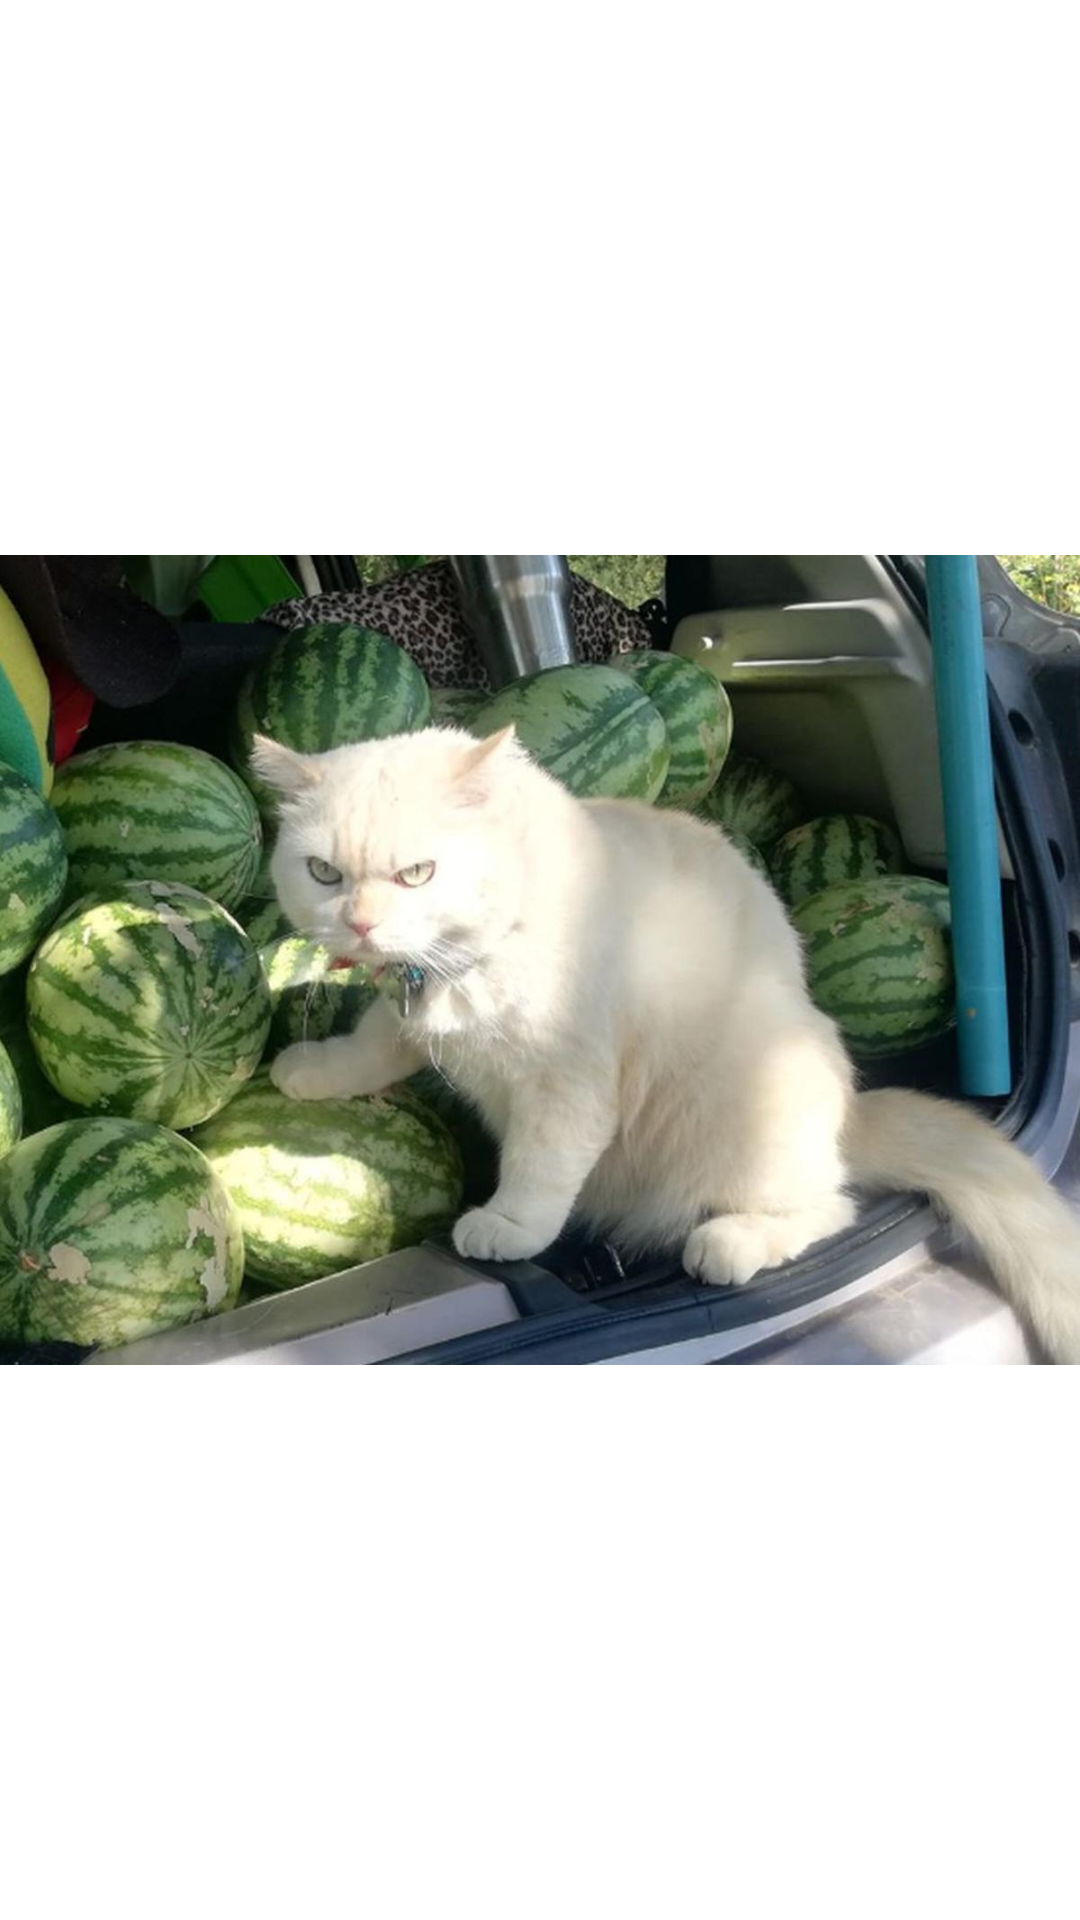

The Android layout XML behind this screen, and the referenced resources:
<!-- AndroidManifest.xml: application theme Theme.MySplashJP -->
<!-- res/layout/activity_main.xml -->
<?xml version="1.0" encoding="utf-8"?>
<androidx.constraintlayout.widget.ConstraintLayout xmlns:android="http://schemas.android.com/apk/res/android"
    xmlns:app="http://schemas.android.com/apk/res-auto"
    xmlns:tools="http://schemas.android.com/tools"
    android:layout_width="match_parent"
    android:layout_height="match_parent"
    tools:context=".MainActivity">

    <ImageView
        android:id="@+id/imageView3"
        android:layout_width="wrap_content"
        android:layout_height="wrap_content"
        app:layout_constraintBottom_toBottomOf="parent"
        app:layout_constraintEnd_toEndOf="parent"
        app:layout_constraintStart_toStartOf="parent"
        app:layout_constraintTop_toTopOf="parent"
        app:srcCompat="@drawable/gato" />
</androidx.constraintlayout.widget.ConstraintLayout>
<!-- resources referenced by this layout -->
<resources>
  <!-- drawable gato: jpg bitmap (drawable, 109861 bytes) -->
  <style name="Theme.MySplashJP" parent="Theme.MaterialComponents.DayNight.DarkActionBar">
          
          <item name="colorPrimary">@color/purple_500</item>
          <item name="colorPrimaryVariant">@color/purple_700</item>
          <item name="colorOnPrimary">@color/white</item>
          
          <item name="colorSecondary">@color/teal_200</item>
          <item name="colorSecondaryVariant">@color/teal_700</item>
          <item name="colorOnSecondary">@color/black</item>
          
          <item name="android:statusBarColor" tools:targetApi="l">?attr/colorPrimaryVariant</item>
          
      </style>
  <!-- not gathered from this repository: default colours our renderer supplied (Android Studio template values) -->
  <color name="purple_500">#FF6200EE</color>
  <color name="purple_700">#FF3700B3</color>
  <color name="teal_200">#FF03DAC5</color>
  <color name="teal_700">#FF018786</color>
  <color name="black">#FF000000</color>
  <color name="white">#FFFFFFFF</color>
</resources>
